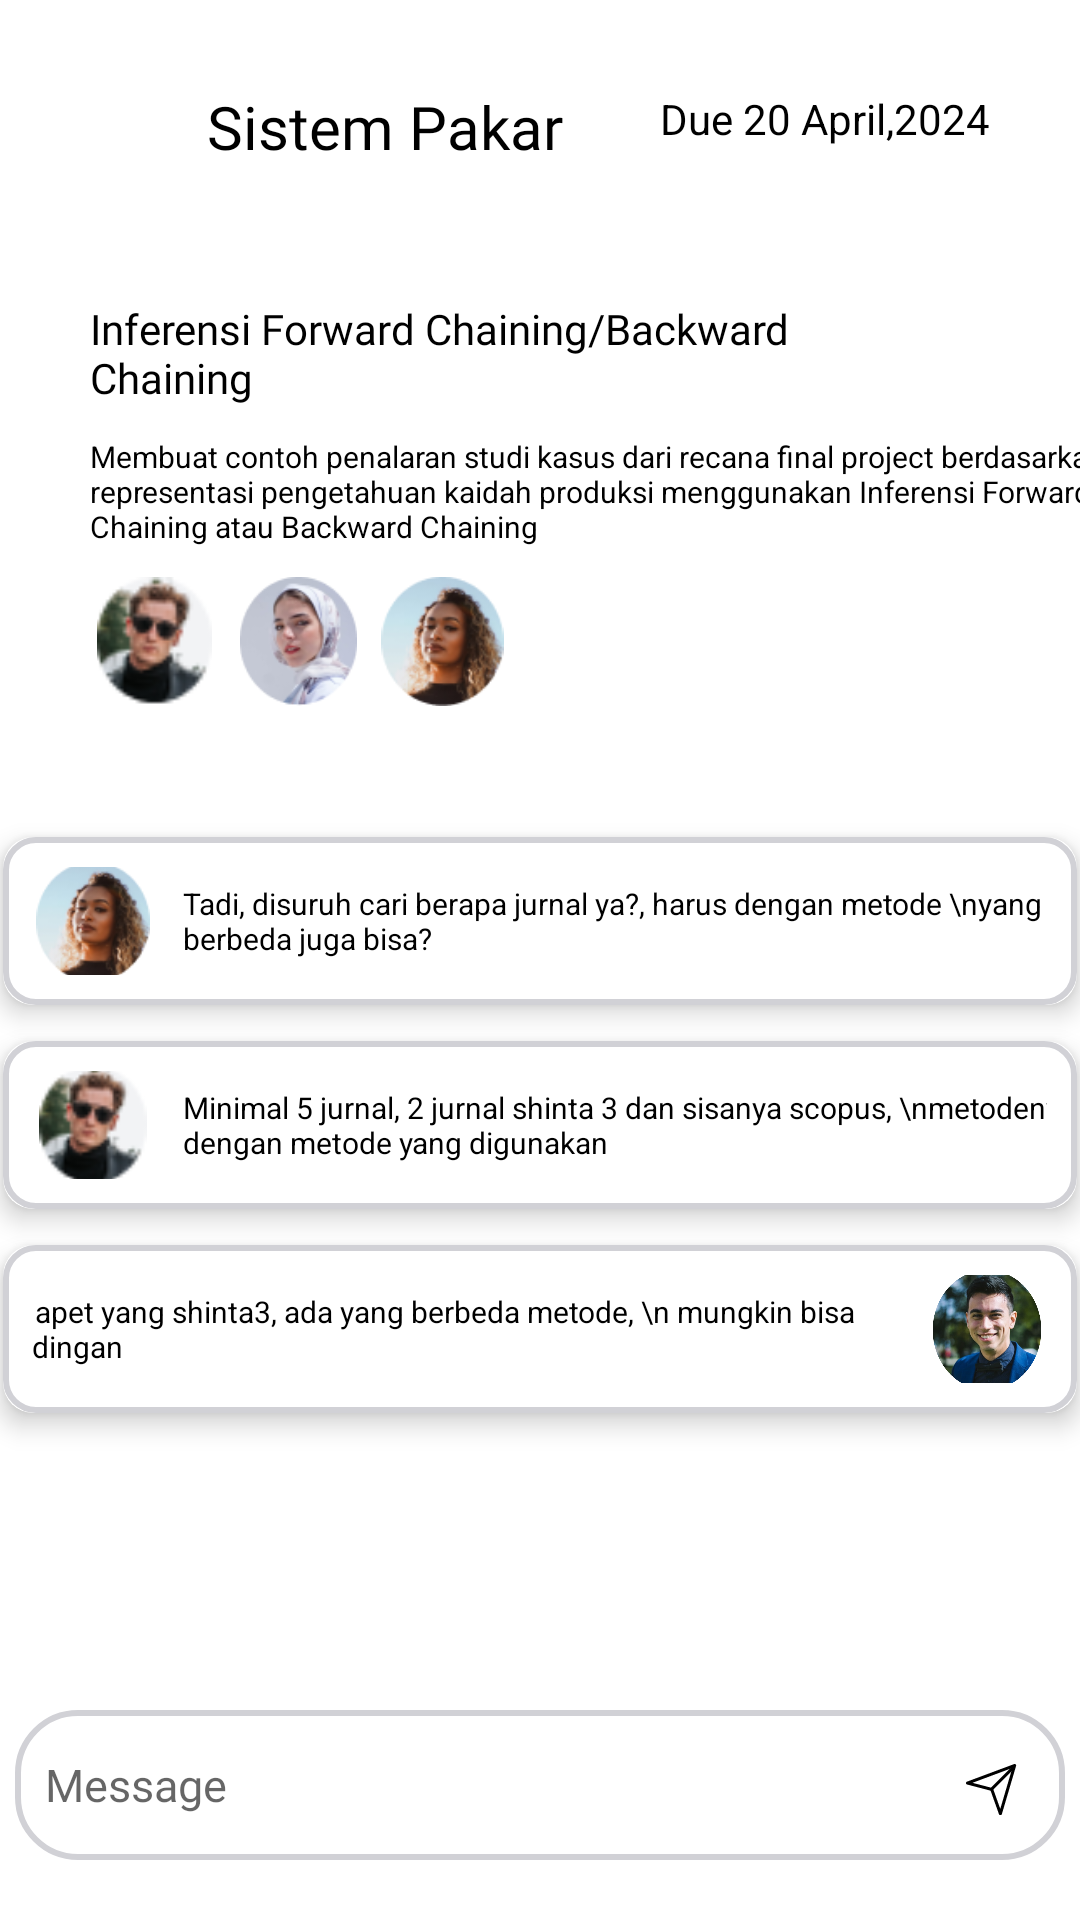

The Android layout XML behind this screen, and the referenced resources:
<!-- AndroidManifest.xml: application theme Theme.MyTask -->
<!-- res/layout/fragment_detail_chat.xml -->
<?xml version="1.0" encoding="utf-8"?>
<androidx.constraintlayout.widget.ConstraintLayout xmlns:android="http://schemas.android.com/apk/res/android"
    xmlns:tools="http://schemas.android.com/tools"
    android:layout_width="match_parent"
    android:layout_height="match_parent"
    xmlns:app="http://schemas.android.com/apk/res-auto"
    tools:context=".ui.detailChat.DetailChatFragment">

    <ImageButton
        android:id="@+id/icBackScreen"
        android:layout_width="24dp"
        android:layout_height="24dp"
        android:layout_marginStart="30dp"
        android:layout_marginTop="30dp"
        android:background="@android:color/transparent"
        android:src="@drawable/ic_back"
        app:layout_constraintStart_toStartOf="parent"
        app:layout_constraintTop_toTopOf="parent"
        android:contentDescription="@string/icon_back" />

    <TextView
        android:id="@+id/textView2"
        android:layout_width="wrap_content"
        android:layout_height="wrap_content"
        android:layout_marginStart="15dp"
        android:text="@string/sistem_pakar"
        android:fontFamily="@font/poppins_regular"
        android:textColor="@color/black"
        android:textSize="20sp"
        app:layout_constraintBottom_toBottomOf="@+id/icBackScreen"
        app:layout_constraintStart_toEndOf="@+id/icBackScreen"
        app:layout_constraintTop_toTopOf="@+id/icBackScreen" />

    <TextView
        android:id="@+id/textClock"
        android:layout_width="wrap_content"
        android:layout_height="wrap_content"
        android:layout_marginTop="30dp"
        android:layout_marginEnd="30dp"
        android:text="Due 20 April,2024"
        android:textColor="@color/black"
        app:layout_constraintEnd_toEndOf="parent"
        app:layout_constraintTop_toTopOf="parent" />

    <TextView
        android:id="@+id/textView5"
        android:layout_width="wrap_content"
        android:layout_height="wrap_content"
        android:layout_marginStart="30dp"
        android:layout_marginTop="30dp"
        android:fontFamily="@font/poppins_regular"
        android:textSize="14sp"
        android:text="@string/title_chat"
        android:textColor="@color/black"
        app:layout_constraintStart_toStartOf="parent"
        app:layout_constraintTop_toTopOf="@+id/guidelineHorizontal" />

    <TextView
        android:id="@+id/textView7"
        android:layout_width="360dp"
        android:layout_height="wrap_content"
        android:layout_marginStart="30dp"
        android:layout_marginTop="10dp"
        android:textSize="10sp"
        android:text="Membuat contoh penalaran studi kasus dari recana final project berdasarkan representasi pengetahuan kaidah produksi menggunakan Inferensi Forward Chaining atau Backward Chaining"
        android:textColor="@color/black"
        app:layout_constraintStart_toStartOf="parent"
        app:layout_constraintTop_toBottomOf="@+id/textView5" />

    <ImageView
        android:id="@+id/imageView3"
        android:layout_width="43dp"
        android:layout_height="43dp"
        android:layout_marginStart="30dp"
        android:layout_marginTop="10dp"
        android:src="@drawable/img_friends3"
        app:layout_constraintStart_toStartOf="parent"
        app:layout_constraintTop_toBottomOf="@+id/textView7" />

    <ImageView
        android:id="@+id/imageView4"
        android:layout_width="43dp"
        android:layout_height="43dp"
        android:layout_marginStart="5dp"
        android:src="@drawable/img_friends2"
        app:layout_constraintBottom_toBottomOf="@+id/imageView3"
        app:layout_constraintStart_toEndOf="@+id/imageView3"
        app:layout_constraintTop_toTopOf="@+id/imageView3" />

    <ImageView
        android:layout_width="43dp"
        android:layout_height="43dp"
        android:layout_marginStart="5dp"
        android:src="@drawable/img_friends"
        app:layout_constraintBottom_toBottomOf="@+id/imageView4"
        app:layout_constraintStart_toEndOf="@+id/imageView4"
        app:layout_constraintTop_toTopOf="@+id/imageView4" />

    <TextView
        android:id="@+id/tvTitle"
        android:layout_width="wrap_content"
        android:layout_height="wrap_content"
        android:background="@drawable/horizontal_line"
        android:text="                                                         "
        android:textColor="#000000"
        android:textSize="25sp"
        android:textStyle="bold"
        app:layout_constraintEnd_toEndOf="parent"
        app:layout_constraintStart_toStartOf="parent"
        app:layout_constraintTop_toBottomOf="@+id/imageView3" />

    <androidx.constraintlayout.widget.Guideline
        android:id="@+id/guidelineHorizontal"
        android:layout_width="wrap_content"
        android:layout_height="64dp"
        android:orientation="horizontal"
        app:layout_constraintEnd_toEndOf="parent"
        app:layout_constraintGuide_begin="70dp"
        app:layout_constraintStart_toStartOf="parent" />

    <androidx.constraintlayout.widget.Guideline
        android:id="@+id/guidelineHorizontal2"
        android:layout_width="wrap_content"
        android:layout_height="0dp"
        android:orientation="horizontal"
        app:layout_constraintEnd_toEndOf="parent"
        app:layout_constraintGuide_percent="0.0"
        app:layout_constraintStart_toStartOf="parent" />

    <com.google.android.material.card.MaterialCardView
        android:id="@+id/materialCardView"
        android:layout_width="358dp"
        android:layout_height="56dp"
        android:layout_marginTop="10dp"
        app:cardCornerRadius="10dp"
        app:cardElevation="5dp"
        app:layout_constraintEnd_toEndOf="parent"
        app:layout_constraintStart_toStartOf="parent"
        app:layout_constraintTop_toBottomOf="@+id/tvTitle">

        <androidx.constraintlayout.widget.ConstraintLayout
            android:layout_width="match_parent"
            android:layout_height="wrap_content"
            android:background="@drawable/bg_card"
            android:padding="10dp">

            <ImageView
                android:id="@+id/imageView5"
                android:layout_width="40dp"
                android:layout_height="40dp"
                android:src="@drawable/img_friends"
                app:layout_constraintBottom_toBottomOf="parent"
                app:layout_constraintStart_toStartOf="parent"
                app:layout_constraintTop_toTopOf="parent" />

            <TextView
                android:layout_width="wrap_content"
                android:layout_height="wrap_content"
                android:layout_marginStart="10dp"
                android:text="Tadi, disuruh cari berapa jurnal ya?, harus dengan metode \nyang sama atau berbeda juga bisa?"
                android:textColor="@color/black"
                android:textSize="10sp"
                app:layout_constraintBottom_toBottomOf="@+id/imageView5"
                app:layout_constraintStart_toEndOf="@+id/imageView5"
                app:layout_constraintTop_toTopOf="@+id/imageView5" />

        </androidx.constraintlayout.widget.ConstraintLayout>

    </com.google.android.material.card.MaterialCardView>

    <com.google.android.material.card.MaterialCardView
        android:id="@+id/materialCardView2"
        android:layout_width="358dp"
        android:layout_height="56dp"
        android:layout_marginTop="12dp"
        app:cardCornerRadius="10dp"
        app:cardElevation="5dp"
        app:layout_constraintEnd_toEndOf="parent"
        app:layout_constraintStart_toStartOf="parent"
        app:layout_constraintTop_toBottomOf="@+id/materialCardView">

        <androidx.constraintlayout.widget.ConstraintLayout
            android:layout_width="match_parent"
            android:layout_height="wrap_content"
            android:background="@drawable/bg_card"
            android:padding="10dp">

            <ImageView
                android:id="@+id/iv_chat2"
                android:layout_width="40dp"
                android:layout_height="40dp"
                android:src="@drawable/img_friends3"
                app:layout_constraintBottom_toBottomOf="parent"
                app:layout_constraintStart_toStartOf="parent"
                app:layout_constraintTop_toTopOf="parent" />

            <TextView
                android:layout_width="wrap_content"
                android:layout_height="wrap_content"
                android:layout_marginStart="10dp"
                android:text="Minimal 5 jurnal, 2 jurnal shinta 3 dan sisanya scopus, \nmetodenya sama dengan metode yang digunakan"
                android:textColor="@color/black"
                android:textSize="10sp"
                app:layout_constraintBottom_toBottomOf="@+id/iv_chat2"
                app:layout_constraintStart_toEndOf="@+id/iv_chat2"
                app:layout_constraintTop_toTopOf="@+id/iv_chat2" />

        </androidx.constraintlayout.widget.ConstraintLayout>
    </com.google.android.material.card.MaterialCardView>

    <com.google.android.material.card.MaterialCardView
        android:layout_width="358dp"
        android:layout_height="56dp"
        app:cardCornerRadius="10dp"
        app:cardElevation="5dp"
        android:layout_marginTop="12dp"
        app:layout_constraintEnd_toEndOf="parent"
        app:layout_constraintStart_toStartOf="parent"
        app:layout_constraintTop_toBottomOf="@+id/materialCardView2">

        <androidx.constraintlayout.widget.ConstraintLayout
            android:layout_width="match_parent"
            android:layout_height="wrap_content"
            android:background="@drawable/bg_card"
            android:padding="10dp">

            <ImageView
                android:id="@+id/iv_chat3"
                android:layout_width="40dp"
                android:layout_height="40dp"
                android:src="@drawable/img_profile"
                app:layout_constraintBottom_toBottomOf="parent"
                app:layout_constraintEnd_toEndOf="parent"
                app:layout_constraintTop_toTopOf="parent" />

            <TextView
                android:layout_width="wrap_content"
                android:layout_height="wrap_content"
                android:text="Aku udah dapet yang shinta3, ada yang berbeda metode, \n mungkin bisa jadi perbandingan"
                android:textColor="@color/black"
                android:textSize="10sp"
                android:layout_marginEnd="10dp"
                app:layout_constraintBottom_toBottomOf="@+id/iv_chat3"
                app:layout_constraintEnd_toStartOf="@+id/iv_chat3"
                app:layout_constraintTop_toTopOf="@+id/iv_chat3" />

        </androidx.constraintlayout.widget.ConstraintLayout>
    </com.google.android.material.card.MaterialCardView>

    <com.google.android.material.textfield.TextInputEditText
        android:layout_width="350dp"
        android:layout_height="50dp"
        android:layout_marginBottom="20dp"
        android:background="@drawable/bg_message"
        android:drawableEnd="@drawable/ic_submit_message"
        android:paddingEnd="15dp"
        android:hint="Message"
        android:fontFamily="@font/poppins_regular"
        android:paddingStart="10dp"
        android:textSize="15dp"
        app:layout_constraintBottom_toBottomOf="parent"
        app:layout_constraintEnd_toEndOf="parent"
        app:layout_constraintStart_toStartOf="parent">

    </com.google.android.material.textfield.TextInputEditText>

</androidx.constraintlayout.widget.ConstraintLayout>
<!-- resources referenced by this layout -->
<resources>
  <color name="black">#FF000000</color>
  <!-- drawable bg_card (drawable) -->
  <?xml version="1.0" encoding="utf-8"?>
  <shape xmlns:android="http://schemas.android.com/apk/res/android"
      android:shape="rectangle">
      <solid android:color="@android:color/transparent" />
      <stroke
          android:width="2dp"
          android:color="#D1D1D6" />
      <corners android:radius="10dp" />
  </shape>
  <!-- drawable bg_message (drawable) -->
  <?xml version="1.0" encoding="utf-8"?>
  <shape xmlns:android="http://schemas.android.com/apk/res/android"
      android:shape="rectangle">
      <solid android:color="@android:color/transparent" />
      <stroke
          android:width="2dp"
          android:color="#D1D1D6" />
      <corners android:radius="20dp" />
  </shape>
  <!-- drawable ic_submit_message (drawable) -->
  <vector xmlns:android="http://schemas.android.com/apk/res/android"
      android:width="20dp"
      android:height="20dp"
      android:viewportWidth="20"
      android:viewportHeight="20">
    <group>
      <clip-path
          android:pathData="M0,0h20v20h-20z"/>
      <path
          android:pathData="M2.373,9.839L10.196,11.885L12.999,19.753C13.035,19.852 13.101,19.938 13.188,19.997C13.274,20.056 13.378,20.087 13.483,20.084C13.589,20.081 13.691,20.045 13.774,19.981C13.858,19.917 13.919,19.828 13.949,19.727L18.695,3.642C18.721,3.553 18.722,3.458 18.698,3.368C18.673,3.279 18.624,3.197 18.556,3.134C18.488,3.071 18.404,3.028 18.313,3.01C18.222,2.991 18.127,2.999 18.04,3.032L2.325,8.887C2.226,8.924 2.141,8.992 2.082,9.081C2.024,9.169 1.995,9.274 2.001,9.38C2.006,9.486 2.045,9.588 2.112,9.67C2.179,9.753 2.27,9.812 2.373,9.839ZM4.156,9.272L17.452,4.318L13.425,17.97L11.049,11.3C11.022,11.223 10.976,11.155 10.916,11.1C10.856,11.045 10.784,11.005 10.705,10.985L4.156,9.272Z"
          android:fillColor="#000000"
          android:fillType="evenOdd"/>
      <path
          android:pathData="M17.499,3.678L18.206,4.385L10.499,12.092L9.792,11.385L17.499,3.678Z"
          android:fillColor="#000000"/>
    </group>
  </vector>
  <!-- drawable img_friends: png bitmap (drawable, 11155 bytes) -->
  <!-- drawable img_friends2: png bitmap (drawable, 9862 bytes) -->
  <!-- drawable img_friends3: png bitmap (drawable, 3413 bytes) -->
  <!-- drawable img_profile: png bitmap (drawable, 334470 bytes) -->
  <string name="icon_back">icon back</string>
  <string name="sistem_pakar">Sistem Pakar</string>
  <string name="title_chat">Inferensi Forward Chaining/Backward \nChaining</string>
  <style name="Theme.MyTask" parent="Theme.MaterialComponents.DayNight.NoActionBar">
          
          <item name="colorPrimary">@color/white</item>
          <item name="colorPrimaryVariant">@android:color/transparent</item>
          <item name="colorOnPrimary">@color/white</item>
          <item name="android:windowBackground">@color/white</item>
          
          <item name="colorSecondary">@color/teal_200</item>
          <item name="colorSecondaryVariant">@color/teal_700</item>
          <item name="colorOnSecondary">@color/black</item>
          
          <item name="android:statusBarColor">@android:color/transparent</item>
          
          <item name="android:windowLightStatusBar">true</item>
          <item name="android:fitsSystemWindows">true</item>
      </style>
  <color name="white">#FFFFFFFF</color>
  <color name="teal_200">#FF03DAC5</color>
  <color name="teal_700">#FF018786</color>
</resources>
